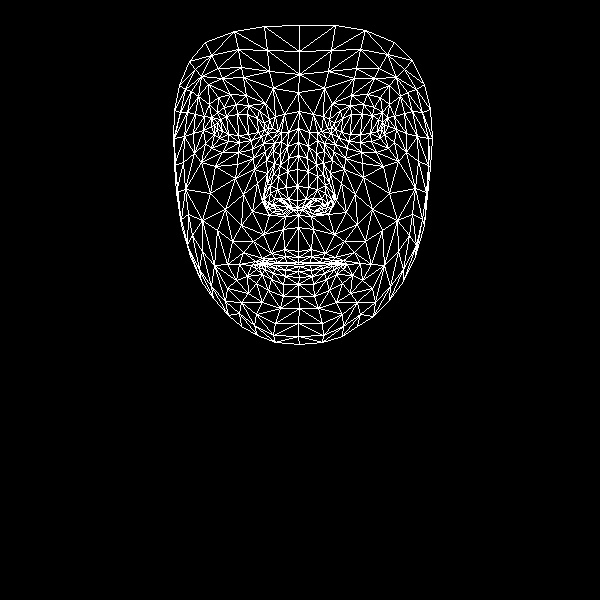

Source data for this figure (header and first rows):
, x, y
0, 298, 251
1, 297, 200
2, 298, 215
3, 288, 158
4, 297, 186
5, 297, 169
6, 298, 128
7, 217, 129
8, 298, 92
9, 299, 74
10, 299, 25
11, 298, 257
12, 298, 262
13, 298, 264
14, 299, 266
15, 298, 271
16, 299, 277
17, 298, 284
18, 298, 296
19, 297, 207
20, 288, 207
21, 179, 85
22, 251, 140
23, 239, 142
24, 228, 141
25, 214, 134
26, 261, 136
27, 236, 104
28, 248, 105
29, 224, 107
30, 217, 112
31, 205, 143
32, 256, 314
33, 214, 125
34, 174, 138
35, 193, 133
36, 243, 194
37, 284, 249
38, 286, 262
39, 271, 253
40, 262, 258
41, 277, 262
42, 269, 263
43, 247, 276
44, 288, 199
45, 286, 187
46, 198, 96
47, 266, 160
48, 264, 199
49, 264, 193
50, 210, 193
51, 287, 171
52, 222, 78
53, 208, 84
54, 189, 61
55, 273, 88
56, 259, 110
57, 239, 264
58, 190, 256
59, 273, 206
... 408 more rows
